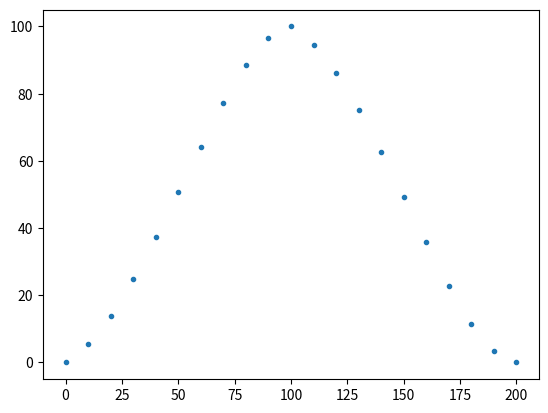

Generate this figure with matplotlib:
#!/usr/bin/env python
# -*- coding: utf-8 -*-

class Point:
    def __init__(self,xv=0.0,yv=0.0):
        self.x, self.y = xv, yv

def CubicBezier(t, controlPoint):
    p = Point()

    part0 = float(controlPoint[0].x * t ** 3)
    part1 = float(3.0 * controlPoint[1].x * t ** 2 * (1 - t))
    part2 = float(3.0 * controlPoint[2].x * t * (1 - t) ** 2)
    part3 = float(controlPoint[3].x * (1 - t) ** 3)
    p.x = part0 + part1 + part2 + part3

    part0 = float(controlPoint[0].y * t ** 3)
    part1 = float(3.0 * controlPoint[1].y * t ** 2 * (1 - t))
    part2 = float(3.0 * controlPoint[2].y * t * (1 - t) ** 2)
    part3 = float(controlPoint[3].y * (1 - t) ** 3)
    p.y = part0 + part1 + part2 + part3

    return p

class KeyFrame:
    def __init__(self,p=Point(),l=Point(),r=Point()):
        self.point = p
        self.leftCP = Point(self.point.x + l.x, self.point.y + l.y)
        self.rightCP = Point(self.point.x + r.x, self.point.y + r.y)

class BezierPlan:
    def __init__(self, dalta=10, frames=[], speedLimit=0.2, minData=-180, maxData=180):
        self.daltaX = dalta # ms
        self.frames = frames
        self.maxSpeed=speedLimit
        self.minValues=minData
        self.maxValues=maxData
        self.frameIdx = 0
        self.trajectory = []
        self.over = False

    def setFrames(self, frames):
        self.frames = frames

    def getTrajLen(self):
        return len(self.trajectory)

    def valuesLimit(self,valueIn):
        if valueIn<self.minValues:
            valuesOut=self.minValues
        elif valueIn>self.maxValues:
            valuesOut=self.maxValues
        else:
            valuesOut=valueIn
        return valuesOut

    def planing(self):
        self.frameIdx = self.frameIdx + 1
        if(self.frameIdx==1):
            self.trajectory.append(self.frames[self.frameIdx-1].point)   # 添加第一个点
        if self.frameIdx >= len(self.frames):
            self.over = True
            return False

        controlPoint = []
        controlPoint.append(self.frames[self.frameIdx-1].point)
        controlPoint.append(self.frames[self.frameIdx-1].rightCP)
        controlPoint.append(self.frames[self.frameIdx].leftCP)
        controlPoint.append(self.frames[self.frameIdx].point)

        originCurve = []
        daltaT = float(self.daltaX) / (self.frames[self.frameIdx].point.x - self.frames[self.frameIdx-1].point.x)
        t = 1.0-daltaT
        while t>0:
            originCurve.append(CubicBezier(t,controlPoint))
            t = t-daltaT
        originCurve.append(self.frames[self.frameIdx].point)

        time = self.frames[self.frameIdx-1].point.x + self.daltaX
        index = 1
        curveLimit = []
        curveLimit.append(Point(self.trajectory[-1].x, self.valuesLimit(self.trajectory[-1].y)))
        while time < self.frames[self.frameIdx].point.x:
            kk = (originCurve[index].y-curveLimit[-1].y)/(originCurve[index].x-curveLimit[-1].x)
            #maxSpeed
            if(abs(kk)>self.maxSpeed):
                if(kk>0):
                    pointY = curveLimit[-1].y + self.maxSpeed*(time - curveLimit[-1].x)
                else:
                    pointY = curveLimit[-1].y - self.maxSpeed*(time - curveLimit[-1].x)
            else:
                pointY = curveLimit[-1].y + kk*(time - curveLimit[-1].x)
            curveLimit.append(Point(time, self.valuesLimit(pointY)))
            time = time + self.daltaX
            while time >  originCurve[index].x:
                index = index + 1
        
        # curveLimit添加最后一个点
        k = (self.frames[self.frameIdx].point.y-curveLimit[-1].y)/(self.frames[self.frameIdx].point.x-curveLimit[-1].x)
        if(abs(k)>self.maxSpeed):
            if(k>0):
                pointY = curveLimit[-1].y + self.maxSpeed*(time - curveLimit[-1].x)
            else:
                pointY = curveLimit[-1].y - self.maxSpeed*(time - curveLimit[-1].x)
        else:
            pointY = curveLimit[-1].y + k*(time - curveLimit[-1].x)
        curveLimit.append(Point(self.frames[self.frameIdx].point.x, self.valuesLimit(pointY)))
        curveLimit.pop(0)
        self.trajectory.extend(curveLimit)

        return True

    def getTrajectory(self, length):
        if length <= len(self.trajectory):
            out = self.trajectory[:length]
            del self.trajectory[:length]
            return out
        raise Exception("input length out of range!")

def toKeyFrames(frames):
    out = []
    for i in range(len(frames)):
        out.append(KeyFrame( Point(frames[i][0][0], frames[i][0][1]), Point(frames[i][1][0], frames[i][1][1]), Point(frames[i][2][0], frames[i][2][1])))  # 得出　目标点　左右控制点
    return out

class MultiBeizerPlan:
    def __init__(self,number, dalta, frames, angleLimitSet, speedLimit=0.2):
        self.numberOfTraj = number
        self.bPlanObj = []
        for i in range(self.numberOfTraj):
            self.bPlanObj.append(BezierPlan(dalta, toKeyFrames(frames[i]), speedLimit, angleLimitSet[i][0], angleLimitSet[i][1]))

    def planing(self, length):
        for i in range(self.numberOfTraj):
            if self.bPlanObj[i].over == False:
                while self.bPlanObj[i].getTrajLen() <= length:
                    if self.bPlanObj[i].planing() == False:
                        break
    
    def getTrajectory(self, length):
        traj = []
        for i in range(self.numberOfTraj):
            if self.bPlanObj[i].over == False:
                temp = self.bPlanObj[i].getTrajectory(length)
                if temp:
                    traj.append(temp)
            else:
                temp = self.bPlanObj[i].getTrajectory(self.bPlanObj[i].getTrajLen())
                if temp:
                    traj.append(temp)

        return traj

    def sendComplete(self):
        number = 0
        for i in range(self.numberOfTraj):
            if self.bPlanObj[i].getTrajLen() == 0:
                number += 1
        if number == self.numberOfTraj:
            return True
        return False


# example
if __name__ == '__main__':

    from matplotlib import pyplot as plt 

    angleLimitSet = [
        [-70,150]
    ]
    speedLimitSet = 3
    frames = [
        # [[500, -50], [-100, 0], [100, 0]],
        # [[1100, 0], [-100, 0], [100, 0]],
        # [[1400, 50], [-100, 0], [100, 0]],
        # [[2000, -50], [-100, 0], [100, 0]],
        # [[2400, -80], [-100, 0], [100, 0]],
        # [[3000, 70], [-100, 0], [100, 0]],
        # [[3400, 30], [-100, 0], [100, 0]],


        [[0, 0], [0, 0], [30, 0]],
        [[100, 100], [-30, 0], [30, 0]],
        [[200, 0], [-30, 0], [0, 0]],
    ]
    # frames.insert(0, [[0, -50], [0, 0], [100, 0]])

    bPlan = BezierPlan(10, toKeyFrames(frames), speedLimitSet, angleLimitSet[0][0], angleLimitSet[0][1])
    
    plotX = []
    plotY = []

    while True:
        while bPlan.getTrajLen() <= 12:
            if bPlan.planing() == False:
                break

        if bPlan.over == True:
            break
        
        trajectory = bPlan.getTrajectory(4)
        for i in range(len(trajectory)):
            plotX.append(trajectory[i].x)
            plotY.append(trajectory[i].y)

    trajectory = bPlan.getTrajectory(bPlan.getTrajLen())
    for i in range(len(trajectory)):
        plotX.append(trajectory[i].x)
        plotY.append(trajectory[i].y)

    plt.scatter(plotX, plotY, marker='.') 
    plt.show()
